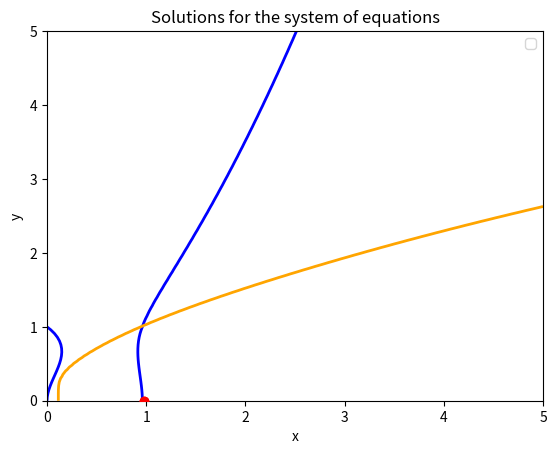

The matplotlib source for this figure:
import numpy as np
import matplotlib.pyplot as plt
from scipy.optimize import fsolve

def system(vars):
    x, y = vars
    eq1 = x**5 - y**3 + y**2 - np.sin(x)
    eq2 = y**5 - x**3 + 1
    return [eq1, eq2]

initial_guess = [(1,1),(2,2),(3,3),(4,4),(5,5)]
solutions = []

for guess in initial_guess:
    sol = fsolve(system, guess)
    if all(val > 0 for val in sol) and not any(np.allclose(sol, exsisting_sol) for exsisting_sol in solutions):
        solutions.append(sol)
        
solutions = np.unique(solutions, axis = 0)[:5]

print ("Solutions for the system of eqations: ", solutions)

x_vals = np.linspace(0,5,100)
y_vals = np.linspace(0,5,100)
X,Y = np.meshgrid(x_vals,y_vals)

Z1 = X**5 - Y**3 + Y**2 - np.sin(X)
Z2 = Y**5 - X**3 + (.25*(np.cos(X)**2-.98))

plt.contour(
    X,
    Y,
    Z1,
    levels = [0],
    colors = 'blue',
    linewidths = 2,
    clabel = f'$x^5 -y^3+y^2=sin(x)$'
)
plt.contour(
    X,
    Y,
    Z2,
    levels = [0],
    colors = 'orange',
    linewidths = 2,
    clabel = f'$y^5 -x^3=-1/4(cos^2(x)-.98$'
)
plt.scatter(
    solutions[:,0],
    solutions[:,1], 
    color = 'r',
    zorder = 5
)
plt.title('Solutions for the system of equations')
plt.xlabel('x')
plt.ylabel('y')
plt.legend()
plt.savefig('RobertoRamil_hw06-p2-part-c.pdf')
plt.show()